Run: headless pygame with SDL's dummy video driver; simulated clock (each Clock.tick advances the game by its frame time, no real sleeping); random seed 0; keys injected as events and as key.get_pressed() state; no mouse input; restart key R tapped at the start of phases 3 and 4.
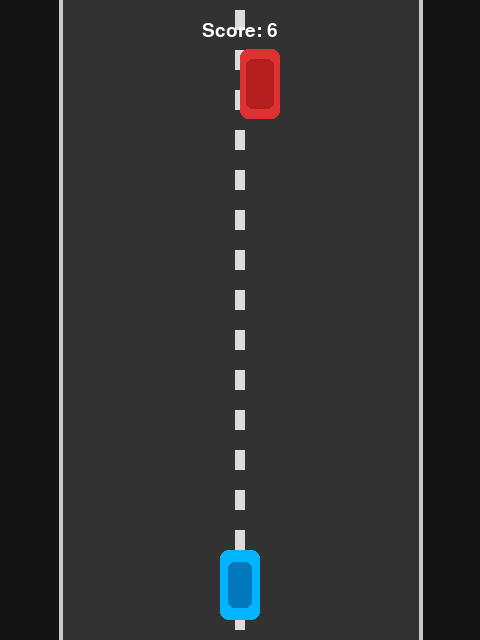
Frame 1 of 4 · flips 1–60 · no input
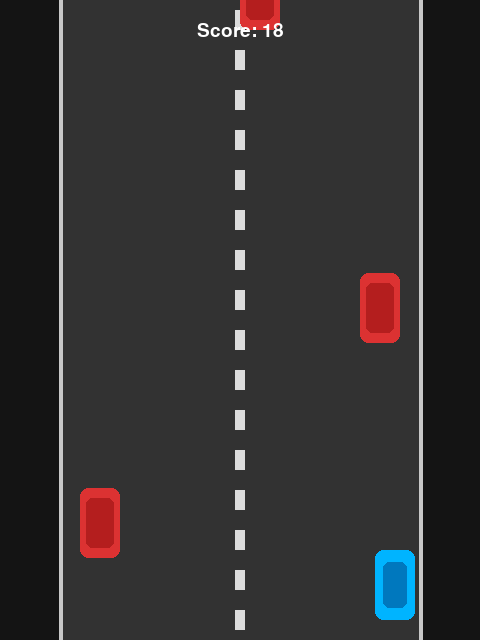
Frame 2 of 4 · flips 61–180 · tapped SPACE, RETURN · held RIGHT (→), D
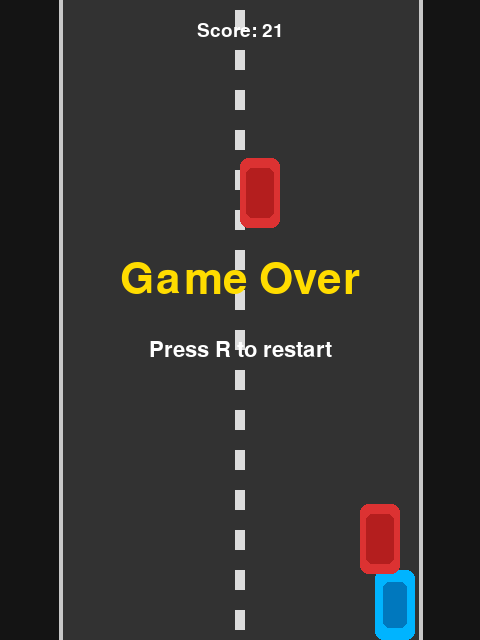
Frame 3 of 4 · flips 181–300 · tapped R · held DOWN (↓), S
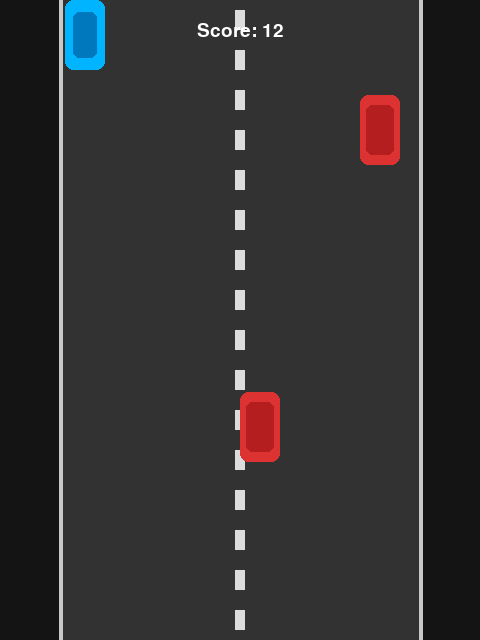
Frame 4 of 4 · flips 301–420 · tapped R · held LEFT (←), A, UP (↑), W

The pygame program that drew these frames:

import pygame
import random
import sys

WIDTH = 480
HEIGHT = 640
FPS = 60

CAR_WIDTH = 40
CAR_HEIGHT = 70
OBSTACLE_WIDTH = 40
OBSTACLE_HEIGHT = 70
LANE_PADDING = 60

pygame.init()
screen = pygame.display.set_mode((WIDTH, HEIGHT))
pygame.display.set_caption("Python Car Dodge Game")
clock = pygame.time.Clock()
font = pygame.font.SysFont(None, 32)
large_font = pygame.font.SysFont(None, 64)


def draw_text(surface, text, size, x, y, color=(255, 255, 255)):
    font_obj = pygame.font.SysFont(None, size)
    text_surface = font_obj.render(text, True, color)
    text_rect = text_surface.get_rect(center=(x, y))
    surface.blit(text_surface, text_rect)


def draw_road():
    screen.fill((20, 20, 20))
    pygame.draw.rect(screen, (50, 50, 50), (LANE_PADDING, 0, WIDTH - 2 * LANE_PADDING, HEIGHT))
    for i in range(0, HEIGHT, 40):
        pygame.draw.rect(screen, (220, 220, 220), (WIDTH // 2 - 5, i + 10, 10, 20))
    pygame.draw.line(screen, (200, 200, 200), (LANE_PADDING, 0), (LANE_PADDING, HEIGHT), 4)
    pygame.draw.line(screen, (200, 200, 200), (WIDTH - LANE_PADDING, 0), (WIDTH - LANE_PADDING, HEIGHT), 4)


def clamp(value, min_value, max_value):
    return max(min_value, min(value, max_value))


def main():
    player_x = WIDTH // 2 - CAR_WIDTH // 2
    player_y = HEIGHT - CAR_HEIGHT - 20
    player_speed = 5

    obstacles = []
    obstacle_timer = 0
    score = 0
    game_over = False

    while True:
        dt = clock.tick(FPS)
        if not game_over:
            score += 1

        for event in pygame.event.get():
            if event.type == pygame.QUIT:
                pygame.quit()
                sys.exit()
            elif event.type == pygame.KEYDOWN and game_over:
                if event.key == pygame.K_r:
                    main()

        keys = pygame.key.get_pressed()
        if not game_over:
            if keys[pygame.K_LEFT] or keys[pygame.K_a]:
                player_x -= player_speed
            if keys[pygame.K_RIGHT] or keys[pygame.K_d]:
                player_x += player_speed
            if keys[pygame.K_UP] or keys[pygame.K_w]:
                player_y -= player_speed
            if keys[pygame.K_DOWN] or keys[pygame.K_s]:
                player_y += player_speed

        player_x = clamp(player_x, LANE_PADDING + 5, WIDTH - LANE_PADDING - CAR_WIDTH - 5)
        player_y = clamp(player_y, 0, HEIGHT - CAR_HEIGHT)

        if not game_over:
            obstacle_timer += dt
            if obstacle_timer > 700:
                obstacle_timer = 0
                lane_x = random.choice([
                    LANE_PADDING + 20,
                    LANE_PADDING + 20 + (WIDTH - 2 * LANE_PADDING - OBSTACLE_WIDTH) // 2,
                    WIDTH - LANE_PADDING - OBSTACLE_WIDTH - 20,
                ])
                obstacles.append({
                    "x": lane_x,
                    "y": -OBSTACLE_HEIGHT,
                    "speed": random.randint(4, 8),
                })

            for obs in obstacles:
                obs["y"] += obs["speed"]

            obstacles = [obs for obs in obstacles if obs["y"] < HEIGHT + OBSTACLE_HEIGHT]

            player_rect = pygame.Rect(player_x, player_y, CAR_WIDTH, CAR_HEIGHT)
            for obs in obstacles:
                obs_rect = pygame.Rect(obs["x"], obs["y"], OBSTACLE_WIDTH, OBSTACLE_HEIGHT)
                if player_rect.colliderect(obs_rect):
                    game_over = True
                    break

        draw_road()

        pygame.draw.rect(screen, (0, 180, 255), (player_x, player_y, CAR_WIDTH, CAR_HEIGHT), border_radius=8)
        pygame.draw.rect(screen, (0, 120, 190), (player_x + 8, player_y + 12, CAR_WIDTH - 16, CAR_HEIGHT - 24), border_radius=6)

        for obs in obstacles:
            pygame.draw.rect(screen, (220, 50, 50), (obs["x"], obs["y"], OBSTACLE_WIDTH, OBSTACLE_HEIGHT), border_radius=8)
            pygame.draw.rect(screen, (180, 30, 30), (obs["x"] + 6, obs["y"] + 10, OBSTACLE_WIDTH - 12, OBSTACLE_HEIGHT - 20), border_radius=6)

        draw_text(screen, f"Score: {score // 10}", 28, WIDTH // 2, 30)

        if game_over:
            draw_text(screen, "Game Over", 64, WIDTH // 2, HEIGHT // 2 - 40, color=(255, 220, 0))
            draw_text(screen, "Press R to restart", 32, WIDTH // 2, HEIGHT // 2 + 30, color=(255, 255, 255))

        pygame.display.flip()


if __name__ == "__main__":
    main()
